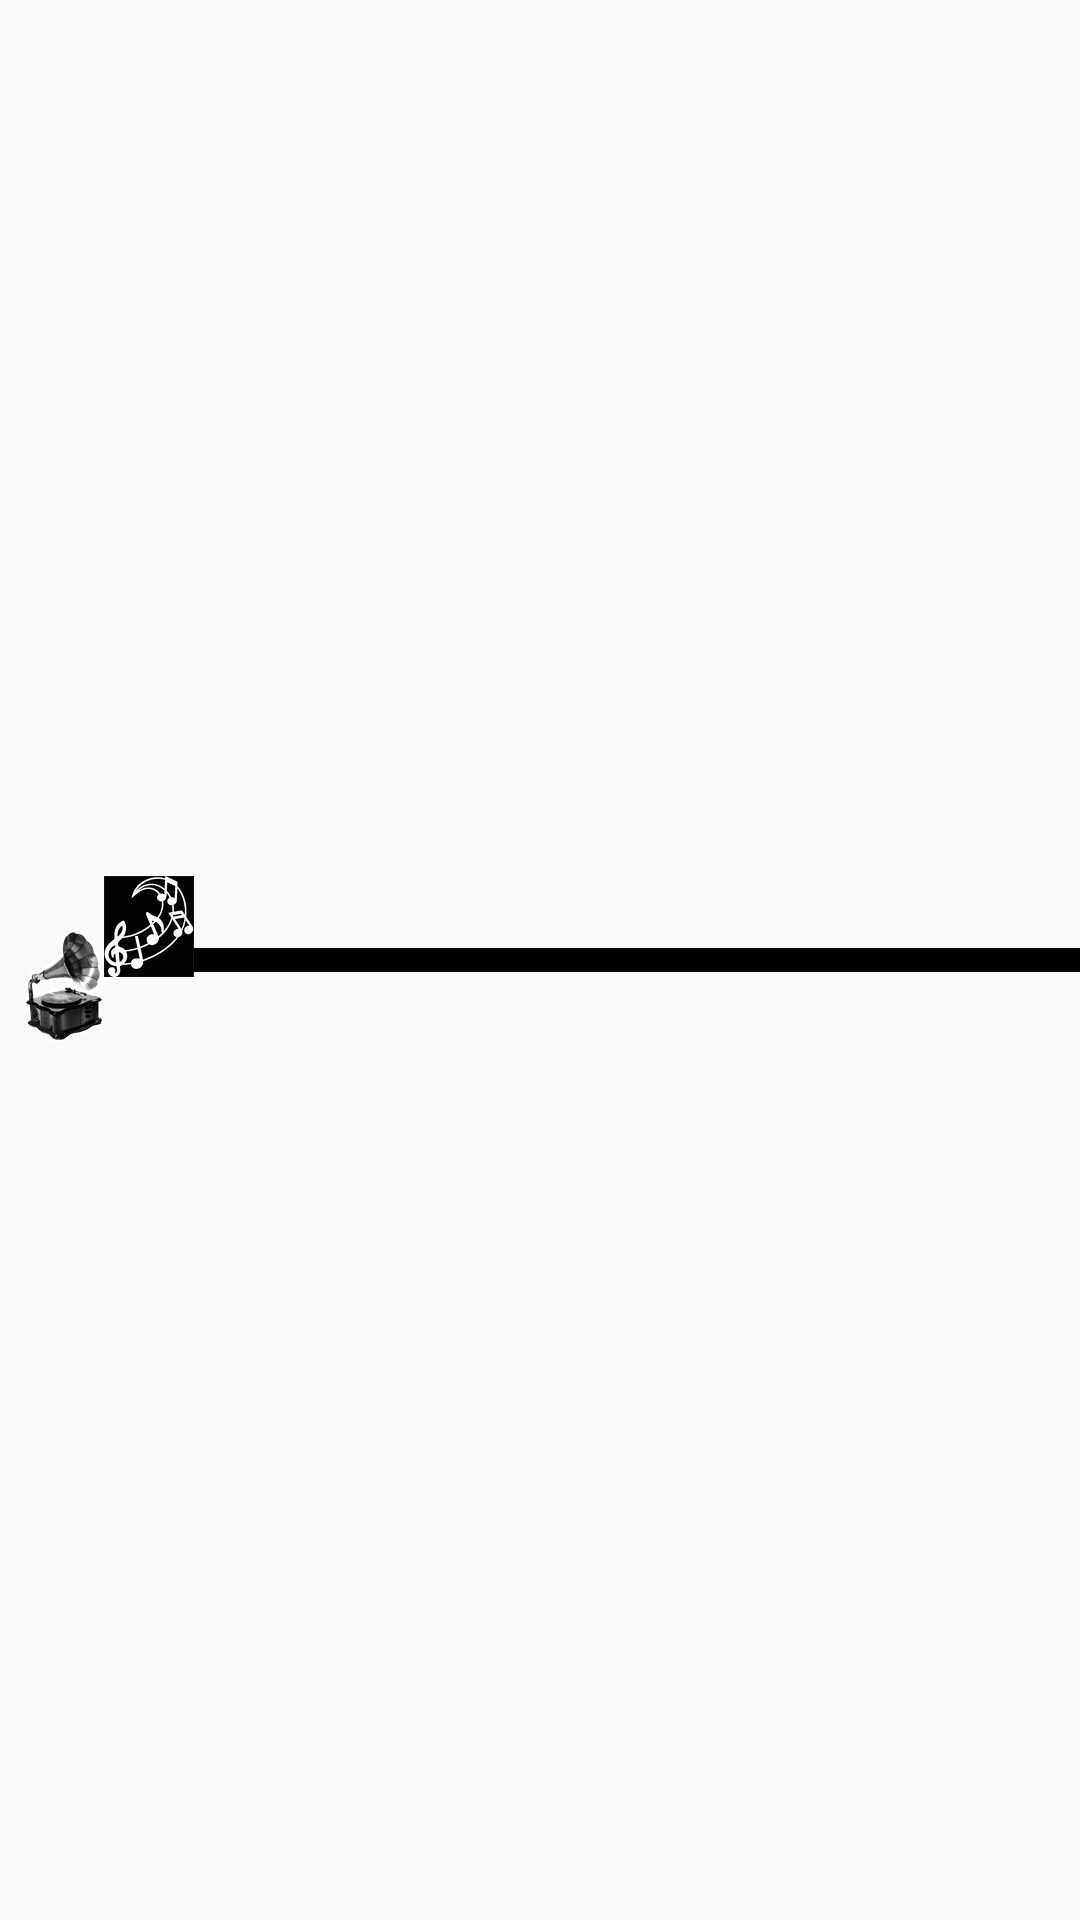

Here is an Android app screen rendered from its layout file. Give the layout XML and the strings, colors and styles it references.
<!-- AndroidManifest.xml: application theme AppTheme -->
<!-- res/layout/new_app_widget.xml -->
<FrameLayout xmlns:android="http://schemas.android.com/apk/res/android"
    xmlns:app="http://schemas.android.com/apk/res-auto"
    xmlns:tools="http://schemas.android.com/tools"
    android:layout_width="match_parent"
    android:layout_height="wrap_content"
    android:padding="@dimen/widget_margin">

    <ImageView
        android:id="@+id/bgImageView"
        android:layout_width="match_parent"
        android:layout_height="match_parent"
        android:scaleType="fitXY" />

    

    <LinearLayout
        android:id="@+id/container"
        android:layout_width="match_parent"
        android:layout_height="match_parent"
        android:orientation="horizontal"
        android:padding="@dimen/widget_margin">

        <ImageView
            android:id="@+id/currentTrackImageView"
            android:layout_width="wrap_content"
            android:layout_height="wrap_content"
            android:layout_gravity="center_vertical"
            android:layout_marginBottom="8dp"
            android:layout_marginLeft="8dp"
            android:layout_marginStart="8dp"
            android:layout_marginTop="8dp"
            android:scaleType="centerInside"
            android:src="@drawable/record_player" />

        <LinearLayout
            android:layout_width="match_parent"
            android:layout_height="wrap_content"
            android:layout_gravity="center_vertical"
            android:background="@android:color/black"
            android:orientation="vertical">

            <ImageView
                android:id="@+id/headerImage"
                android:layout_width="wrap_content"
                android:layout_height="wrap_content"
                android:layout_gravity="center_horizontal"
                android:contentDescription="@string/appwidget_header" />

            <ImageView
                android:id="@+id/artistImage"
                android:layout_width="wrap_content"
                android:layout_height="wrap_content"
                android:layout_gravity="center_horizontal"
                android:layout_marginTop="4dp"
                android:contentDescription="@string/appwidget_header" />

            <ImageView
                android:id="@+id/songImage"
                android:layout_width="wrap_content"
                android:layout_height="wrap_content"
                android:layout_gravity="center_horizontal"
                android:layout_marginTop="4dp"
                android:contentDescription="@string/appwidget_header" />

            

        </LinearLayout>

    </LinearLayout>

</FrameLayout>
<!-- resources referenced by this layout -->
<resources>
  <!-- drawable record_player: png bitmap (drawable-nodpi, 26185 bytes) -->
  <string name="appwidget_artist">Maxwell</string>
  <string name="appwidget_header">OFFICE LISTENING TO…</string>
  <string name="appwidget_song">Ascension (Never…</string>
  <style name="AppTheme" parent="Theme.AppCompat.Light.NoActionBar">
          
          <item name="colorPrimary">@color/colorPrimary</item>
          <item name="colorPrimaryDark">@color/colorPrimaryDark</item>
          <item name="colorAccent">@color/colorAccent</item>
          <item name="cardViewStyle">@style/MyCardViewStyle</item>
      </style>
  <color name="colorPrimary">#292929</color>
  <color name="colorPrimaryDark">#000000</color>
  <color name="colorAccent">#878787</color>
  <style name="MyCardViewStyle" parent="Theme.AppCompat.Light">
          <item name="cardCornerRadius">0dp</item>
          <item name="cardBackgroundColor">@android:color/transparent</item>
          <item name="android:layout_margin">0dp</item>
      </style>
</resources>
